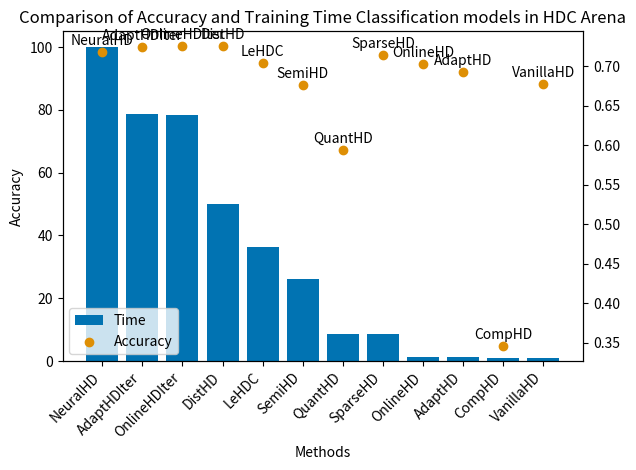

Here is the Python script that generated this plot:
import matplotlib.pyplot as plt
import seaborn as sns

# Set Seaborn color palette to coolwarm_r
sns.set_palette("colorblind")

# Sample data
methods = ['VanillaHD', 'AdaptHD', 'OnlineHD', 'AdaptHDIter', 'OnlineHDIter', 'NeuralHD', 'DistHD', 'SparseHD', 'QuantHD', 'CompHD', 'LeHDC', 'SemiHD']
accuracy = [0.677, 0.693, 0.703, 0.724, 0.725, 0.718, 0.725, 0.714, 0.594, 0.346, 0.704, 0.676]  # Example accuracy values (0 to 1)
time = [90.334, 145.7, 158.32, 8662.54, 8618.98, 10989.987, 5511.652, 933.503, 958.36, 95.03, 4000.0, 2868.40]  # Example time values (in seconds)

# Normalize time values for better comparison
max_time = max(time)
normalized_time = [t / max_time * 100 for t in time]

# Sort data by accuracy in descending order
sorted_indices = sorted(range(len(time)), key=lambda k: time[k], reverse=True)
methods = [methods[i] for i in sorted_indices]
accuracy = [accuracy[i] for i in sorted_indices]
normalized_time = [normalized_time[i] for i in sorted_indices]

# Create subplots
fig, ax1 = plt.subplots()

# Create bar plot for accuracy (using a specific color)
bar_color = sns.color_palette()[0]  # Use the first color from the palette
ax1.bar(methods, normalized_time, color=bar_color, label='Time')
ax1.set_xlabel('Methods')
ax1.set_ylabel('Accuracy')
ax1.tick_params(axis='y')

# Create secondary y-axis for time (using a different color)
line_color = sns.color_palette()[1]  # Use the third color from the palette
ax2 = ax1.twinx()
ax2.scatter(methods, accuracy, color=line_color, marker='o', label='Accuracy')

for idx, model in enumerate(methods):
    acc = accuracy[idx]
    ax2.annotate(model, (idx, acc+0.005), rotation=0, ha='center', va='bottom')

# Title and layout adjustments
plt.title('Comparison of Accuracy and Training Time Classification models in HDC Arena')
plt.xticks(rotation=45, ha='right')
ax1.set_xticklabels(methods, rotation=45, ha='right')

# Display legend
lines, labels = ax1.get_legend_handles_labels()
lines2, labels2 = ax2.get_legend_handles_labels()
ax2.legend(lines + lines2, labels + labels2, loc='lower left')

# Show the plot
plt.tight_layout()
plt.show()
